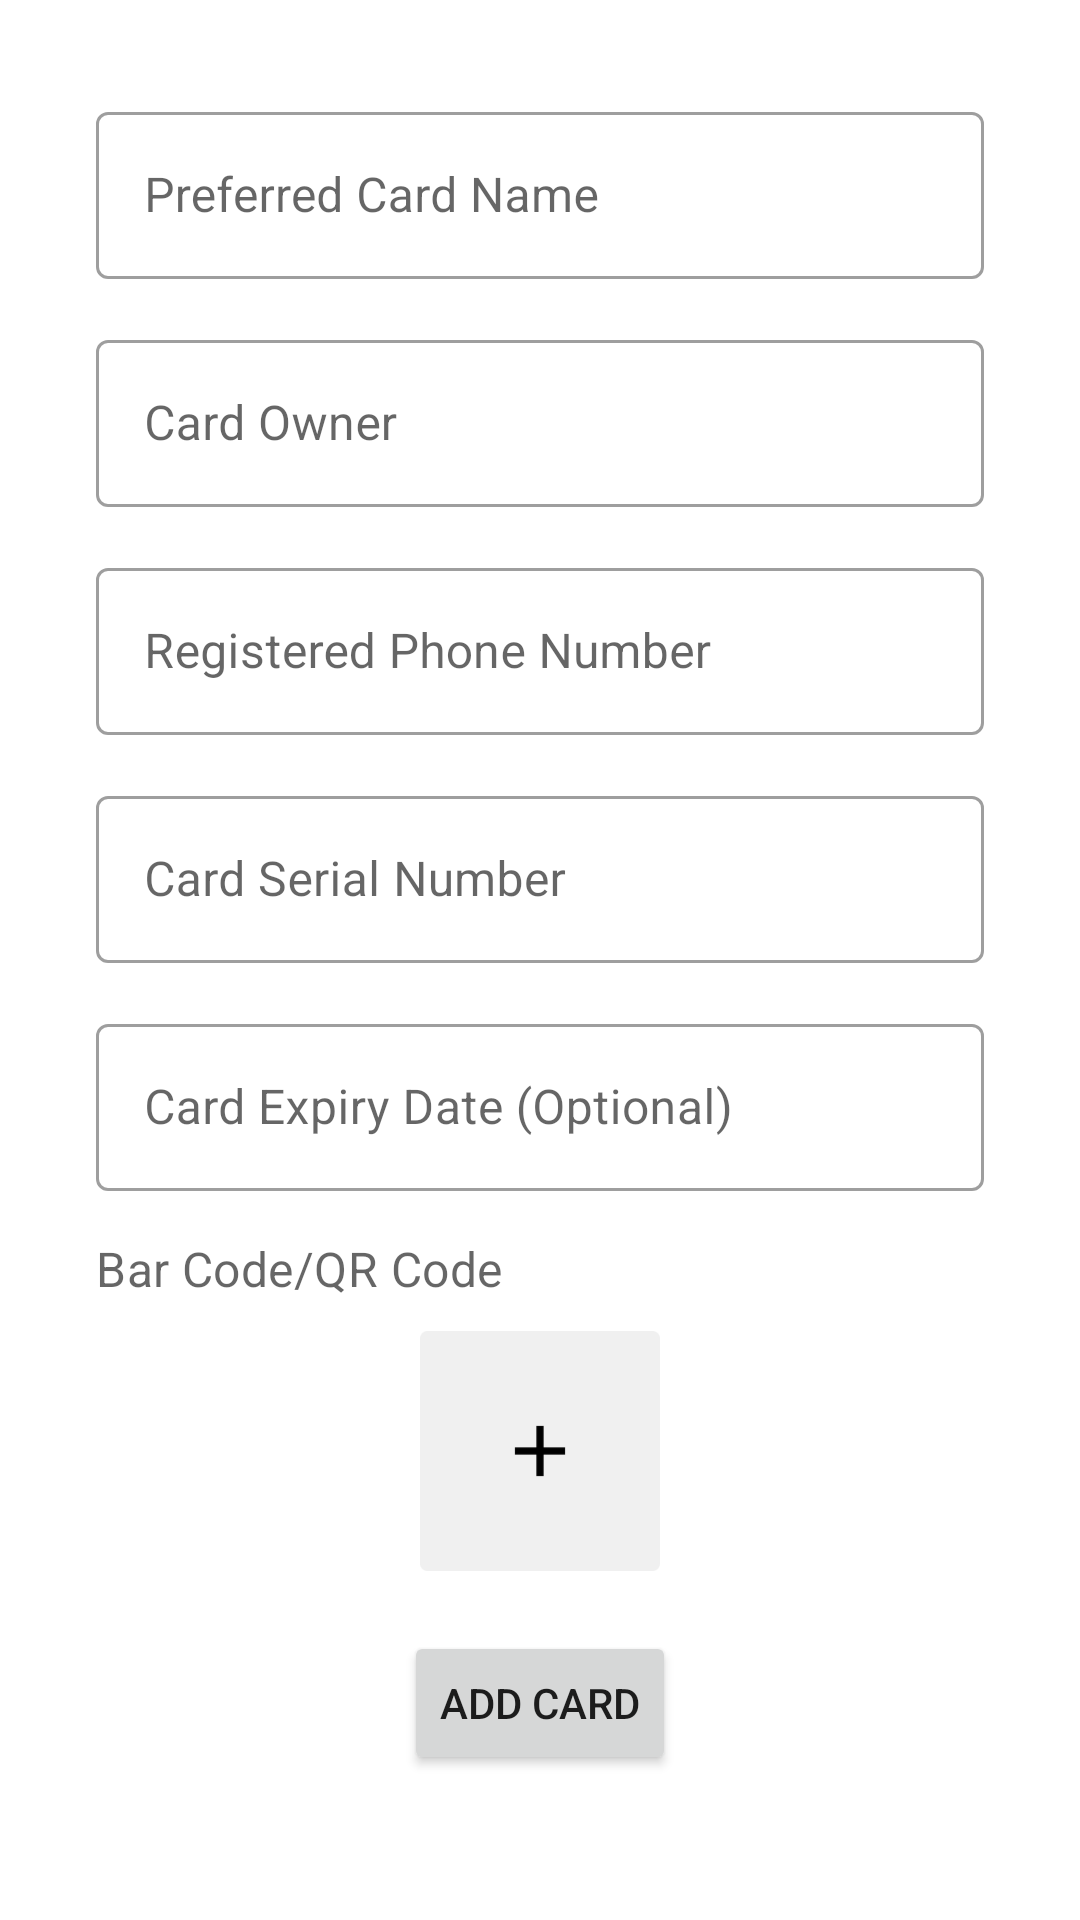

Write the Android layout XML for this screen, with the resource values it uses.
<!-- AndroidManifest.xml: application theme Theme.GOcery -->
<!-- res/layout/fragment_add_card.xml -->
<?xml version="1.0" encoding="utf-8"?>
<FrameLayout xmlns:android="http://schemas.android.com/apk/res/android"
    xmlns:app="http://schemas.android.com/apk/res-auto"
    xmlns:tools="http://schemas.android.com/tools"
    android:layout_width="match_parent"
    android:layout_height="match_parent"
    tools:context=".card_voucher.AddCardFragment">

    <ScrollView
        android:layout_width="match_parent"
        android:layout_height="match_parent">

        <LinearLayout
            android:layout_width="match_parent"
            android:layout_height="match_parent"
            android:paddingStart="32dp"
            android:paddingTop="32dp"
            android:paddingEnd="32dp"
            android:orientation="vertical"
            app:layout_constraintEnd_toEndOf="parent"
            app:layout_constraintStart_toStartOf="parent"
            app:layout_constraintTop_toTopOf="parent">

            <com.google.android.material.textfield.TextInputLayout
                android:id="@+id/TF_card_name"
                style="@style/Widget.MaterialComponents.TextInputLayout.OutlinedBox"
                android:layout_width="match_parent"
                android:layout_height="wrap_content"
                android:hint="Preferred Card Name">

                <com.google.android.material.textfield.TextInputEditText
                    android:id="@+id/TI_card_name"
                    android:layout_width="match_parent"
                    android:layout_height="wrap_content" />
            </com.google.android.material.textfield.TextInputLayout>

            <com.google.android.material.textfield.TextInputLayout
                android:id="@+id/TF_card_owner"
                style="@style/Widget.MaterialComponents.TextInputLayout.OutlinedBox"
                android:layout_marginTop="15dp"
                android:layout_width="match_parent"
                android:layout_height="wrap_content"
                android:hint="Card Owner">

                <com.google.android.material.textfield.TextInputEditText
                    android:id="@+id/TI_card_owner"
                    android:layout_width="match_parent"
                    android:layout_height="wrap_content" />
            </com.google.android.material.textfield.TextInputLayout>

            <com.google.android.material.textfield.TextInputLayout
                android:id="@+id/TF_card_phone_no"
                style="@style/Widget.MaterialComponents.TextInputLayout.OutlinedBox"
                android:layout_marginTop="15dp"
                android:layout_width="match_parent"
                android:layout_height="wrap_content"
                android:hint="Registered Phone Number">

                <com.google.android.material.textfield.TextInputEditText
                    android:id="@+id/TI_card_phone_no"
                    android:layout_width="match_parent"
                    android:layout_height="wrap_content" />
            </com.google.android.material.textfield.TextInputLayout>

            <com.google.android.material.textfield.TextInputLayout
                android:id="@+id/TF_card_serial_no"
                style="@style/Widget.MaterialComponents.TextInputLayout.OutlinedBox"
                android:layout_marginTop="15dp"
                android:layout_width="match_parent"
                android:layout_height="wrap_content"
                android:hint="Card Serial Number">

                <com.google.android.material.textfield.TextInputEditText
                    android:id="@+id/TI_card_serial_no"
                    android:layout_width="match_parent"
                    android:layout_height="wrap_content" />
            </com.google.android.material.textfield.TextInputLayout>

            <com.google.android.material.textfield.TextInputLayout
                android:id="@+id/TF_card_exp_date"
                style="@style/Widget.MaterialComponents.TextInputLayout.OutlinedBox"
                android:layout_marginTop="15dp"
                android:layout_width="match_parent"
                android:layout_height="wrap_content"
                android:hint="Card Expiry Date (Optional)">

                <com.google.android.material.textfield.TextInputEditText
                    android:id="@+id/TI_card_exp_date"
                    android:layout_width="match_parent"
                    android:layout_height="wrap_content"
                    android:clickable="false"
                    android:cursorVisible="false"
                    android:focusable="false"
                    android:focusableInTouchMode="false"
                    android:inputType="date"
                    tools:ignore="TextContrastCheck" />

            </com.google.android.material.textfield.TextInputLayout>

            <com.google.android.material.textfield.TextInputLayout
                android:id="@+id/TF_code"
                android:orientation="horizontal"
                style="@style/Widget.MaterialComponents.TextInputLayout.OutlinedBox"
                android:layout_marginTop="15dp"
                android:layout_width="match_parent"
                android:layout_height="wrap_content"
                app:placeholderText="Bar Code/QR Code">

                <ImageView
                    android:id="@+id/IV_upload_img"
                    android:layout_width="80dp"
                    android:layout_height="80dp"
                    android:layout_gravity="center_horizontal"
                    android:layout_weight="1"
                    android:layout_marginTop="10dp"
                    android:src="@drawable/upload_img" />
            </com.google.android.material.textfield.TextInputLayout>

            <Button
                android:id="@+id/Btn_AddNewCard"
                android:layout_width="wrap_content"
                android:layout_height="wrap_content"
                android:layout_gravity="center_horizontal"
                android:layout_marginTop="20dp"
                android:ellipsize="none"
                android:text="Add Card" />


        </LinearLayout>
    </ScrollView>

</FrameLayout>
<!-- resources referenced by this layout -->
<resources>
  <!-- drawable upload_img: png bitmap (drawable, 1229 bytes) -->
  <style name="Theme.GOcery" parent="Theme.MaterialComponents.DayNight.NoActionBar">
          
          <item name="colorPrimary">@color/goceryPrimary</item>
          <item name="colorPrimaryVariant">@color/goceryPrimary</item>
          <item name="colorOnPrimary">@color/white</item>
          
          <item name="colorSecondary">@color/gocerySecondary</item>
          <item name="colorSecondaryVariant">@color/gocerySecondary</item>
          <item name="colorOnSecondary">@color/white</item>
          
          <item name="android:statusBarColor" tools:targetApi="l">?attr/colorPrimaryVariant</item>
          
  
          
          <item name="emphasisHighAlpha">0.87</item>
          <item name="emphasisMediumAlpha">0.60</item>
          <item name="emphasisLowAlpha">0.38</item>
          <item name="emphasisDividerAlpha">0.1</item>
      </style>
  <color name="goceryPrimary">#2E7D32</color>
  <color name="white">#FFFFFFFF</color>
  <color name="gocerySecondary">#60AD5E</color>
</resources>
